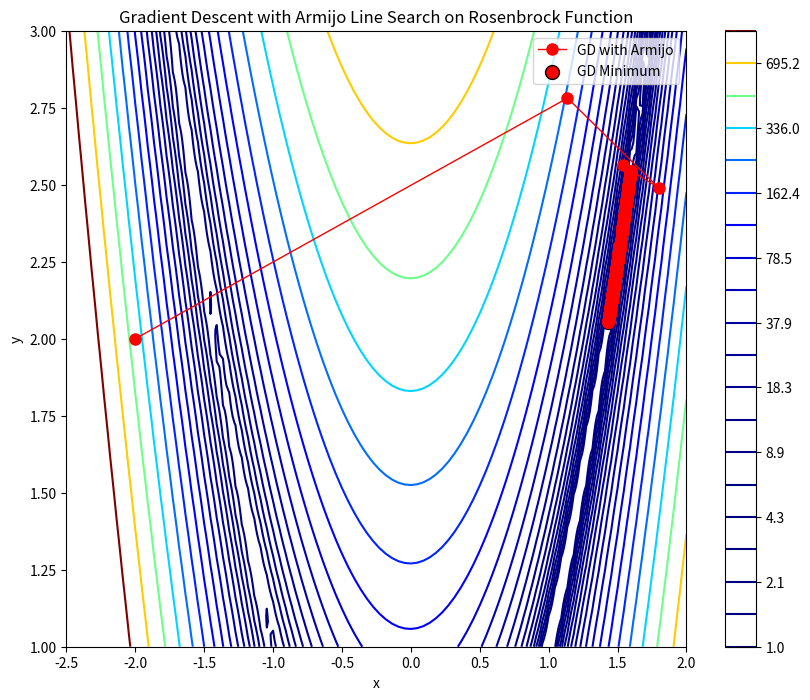

The script that saved this image:
# How the Algorithm Works
# Start Position: We begin at a specified starting point on the function landscape, where the goal is to find the lowest (minimum) point.
# Gradient Calculation: At each position, we calculate the gradient (a vector pointing in the direction of the steepest increase). Since we want to minimize the function, we move in the opposite direction of the gradient.
# Backtracking Line Search (Armijo Rule): Instead of using a fixed step size, the algorithm starts with a large step size and reduces it gradually (by multiplying with a factor) until it satisfies the Armijo condition. This condition ensures that the step size is chosen only if it decreases the function value significantly compared to the gradient's prediction. This step size adjustment helps make progress without overshooting or moving too cautiously.
# Update Position: We move to the new position based on the chosen step size. The difference between the old and new positions is checked, and if it's small enough (below a set tolerance), we assume the algorithm has converged and stop.

import numpy as np
import matplotlib.pyplot as plt

def rosenbrock(x, y, a=1, b=100):
    return (a - x)**2 + b * (y - x**2)**2

def rosenbrock_grad(x, y, a=1, b=100):
    dfdx = -2*(a - x) - 4*b*x*(y - x**2)
    dfdy = 2*b*(y - x**2)
    return np.array([dfdx, dfdy])

def armijo_line_search(f, grad_f, x, direction, alpha=1, beta=0.5, sigma=1e-4):
  
    fx = f(*x)
    grad_fx = grad_f(*x)
    
    while f(*(x + alpha * direction)) > fx + sigma * alpha * np.dot(grad_fx, direction):
        alpha *= beta  
    return alpha

def gradient_descent_armijo(f, grad_f, x0, max_iter=100, epsilon=1e-6):
    x = x0
    path = [x.copy()] 

    for k in range(max_iter):
        grad = grad_f(*x)
        if np.linalg.norm(grad) < epsilon:
            break
        
        direction = -grad
        
        alpha = armijo_line_search(f, grad_f, x, direction)
        
        x = x + alpha * direction
        path.append(x.copy()) 

    return np.array(path), x

x_range = np.linspace(-2.5, 2, 100)
y_range = np.linspace(1, 3, 100)
X, Y = np.meshgrid(x_range, y_range)
Z = rosenbrock(X, Y)

x0 = np.array([-2, 2])

gd_path, gd_min = gradient_descent_armijo(rosenbrock, rosenbrock_grad, x0, max_iter=1000)

plt.figure(figsize=(10, 8))
cp = plt.contour(X, Y, Z, levels=np.logspace(0, 3, 20), cmap='jet')
plt.colorbar(cp)

plt.plot(gd_path[:, 0], gd_path[:, 1], linestyle='-', color='r', marker='o', markersize=8, linewidth=1, label='GD with Armijo')

plt.scatter(gd_min[0], gd_min[1], color='r', zorder=1, s=100, label='GD Minimum', edgecolor='black')

plt.title('Gradient Descent with Armijo Line Search on Rosenbrock Function')
plt.xlabel('x')
plt.ylabel('y')
plt.legend()
plt.show()
